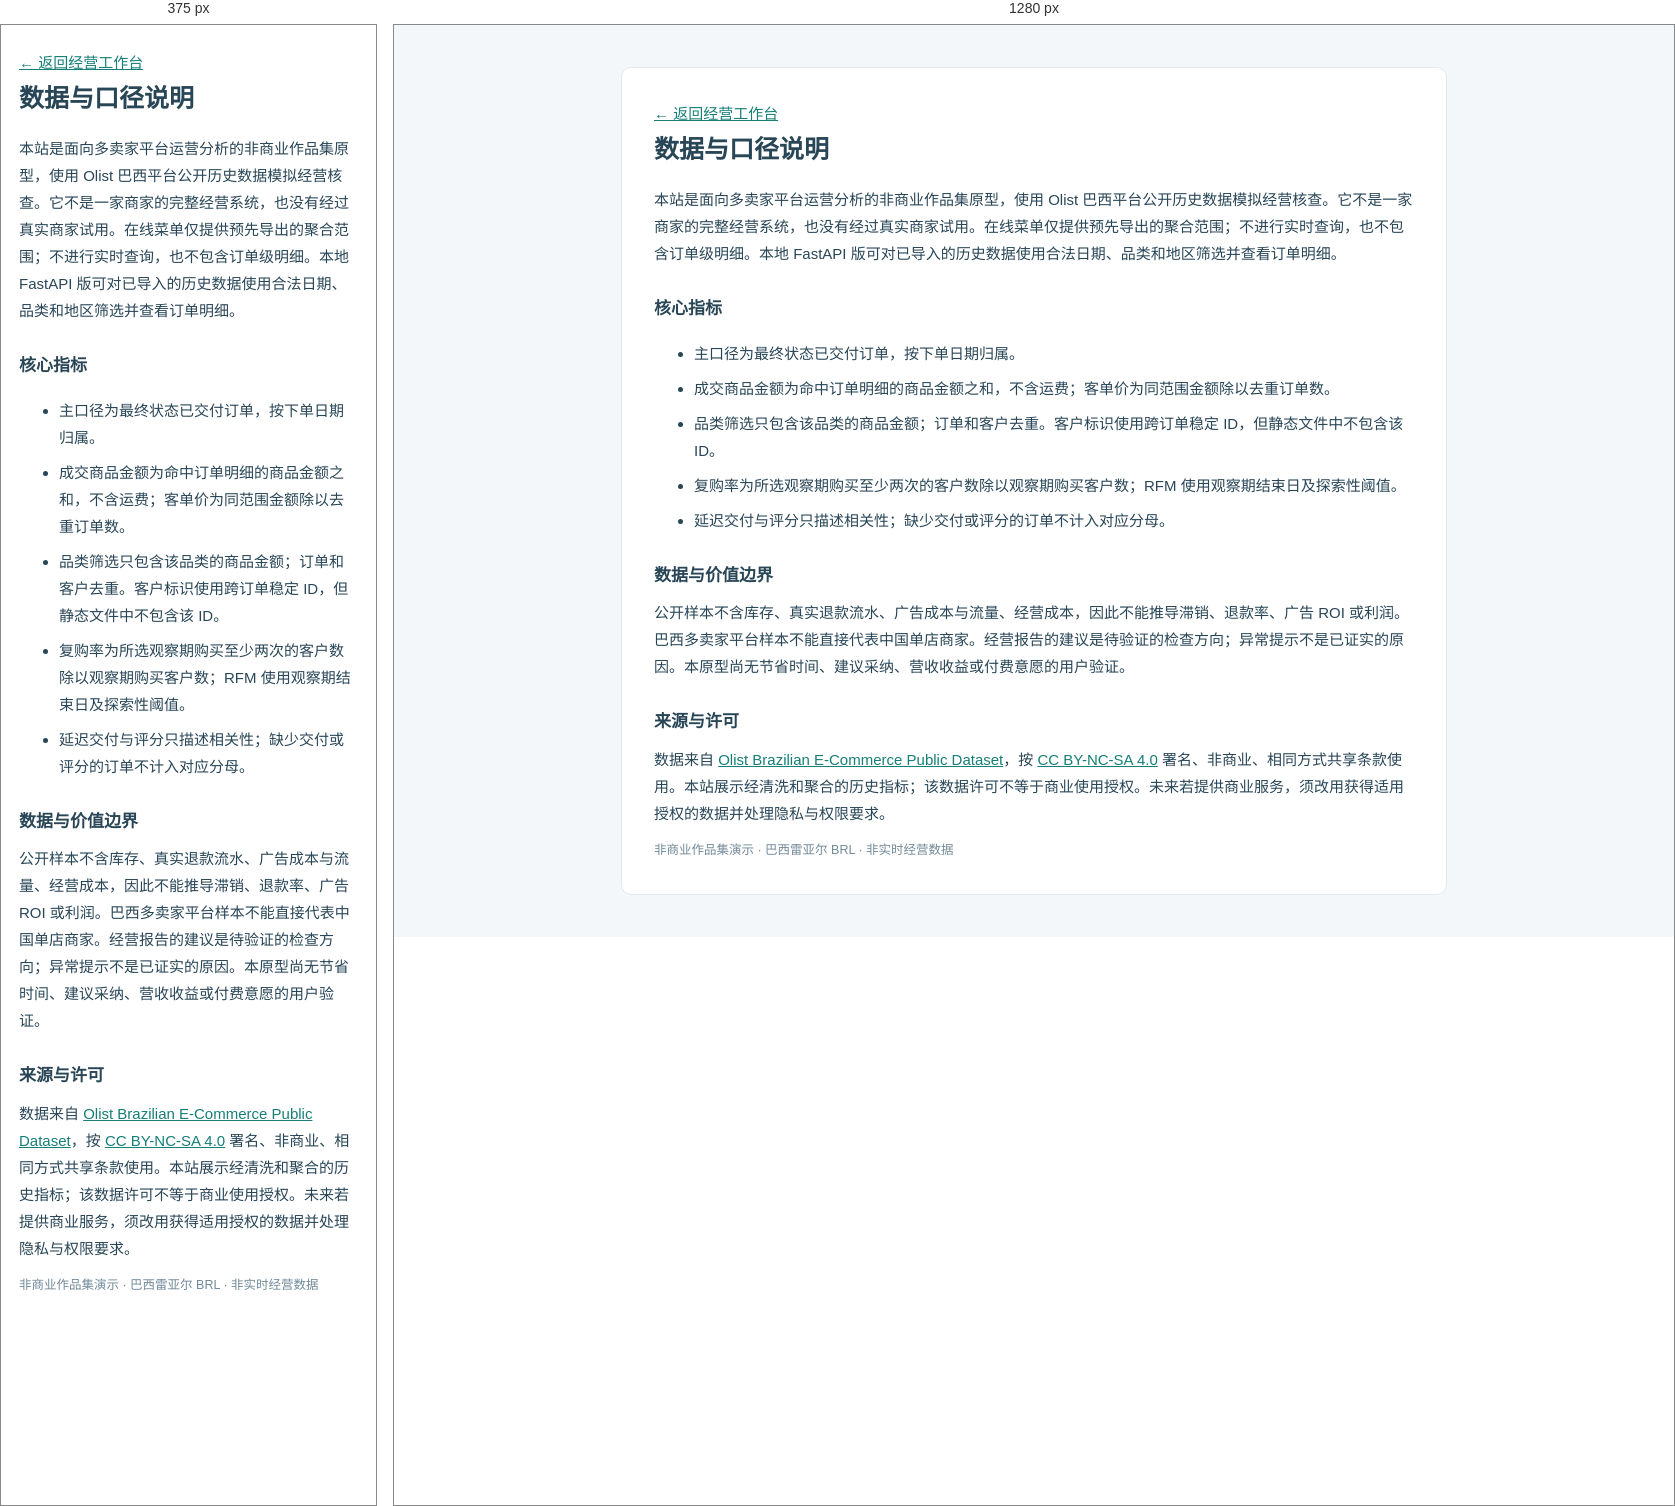
Rendered at 375 px and 1280 px, left to right.

<!-- file: methodology.html -->
<!doctype html>
<html lang="zh-CN"><head><meta charset="UTF-8"><meta name="viewport" content="width=device-width,initial-scale=1"><title>数据与口径说明 · 商析</title><style>
body{font:15px/1.8 -apple-system,BlinkMacSystemFont,"Microsoft YaHei",sans-serif;background:#f4f7fa;color:#294657;margin:0}main{max-width:760px;margin:42px auto;padding:32px;background:white;border:1px solid #e2e9ed;border-radius:10px}h1{font-size:25px;margin:0 0 14px}h2{font-size:17px;margin:27px 0 7px}p,li{margin:8px 0}a{color:#167f77}small{color:#728a99}@media(max-width:800px){main{margin:0;border:0;border-radius:0;padding:24px 18px}}
</style></head><body><main><a href="./">← 返回经营工作台</a><h1>数据与口径说明</h1>
<p>本站是面向多卖家平台运营分析的非商业作品集原型，使用 Olist 巴西平台公开历史数据模拟经营核查。它不是一家商家的完整经营系统，也没有经过真实商家试用。在线菜单仅提供预先导出的聚合范围；不进行实时查询，也不包含订单级明细。本地 FastAPI 版可对已导入的历史数据使用合法日期、品类和地区筛选并查看订单明细。</p>
<h2>核心指标</h2><ul><li>主口径为最终状态已交付订单，按下单日期归属。</li><li>成交商品金额为命中订单明细的商品金额之和，不含运费；客单价为同范围金额除以去重订单数。</li><li>品类筛选只包含该品类的商品金额；订单和客户去重。客户标识使用跨订单稳定 ID，但静态文件中不包含该 ID。</li><li>复购率为所选观察期购买至少两次的客户数除以观察期购买客户数；RFM 使用观察期结束日及探索性阈值。</li><li>延迟交付与评分只描述相关性；缺少交付或评分的订单不计入对应分母。</li></ul>
<h2>数据与价值边界</h2><p>公开样本不含库存、真实退款流水、广告成本与流量、经营成本，因此不能推导滞销、退款率、广告 ROI 或利润。巴西多卖家平台样本不能直接代表中国单店商家。经营报告的建议是待验证的检查方向；异常提示不是已证实的原因。本原型尚无节省时间、建议采纳、营收收益或付费意愿的用户验证。</p>
<h2>来源与许可</h2><p>数据来自 <a href="https://www.kaggle.com/datasets/olistbr/brazilian-ecommerce" target="_blank" rel="noreferrer">Olist Brazilian E-Commerce Public Dataset</a>，按 <a href="https://creativecommons.org/licenses/by-nc-sa/4.0/" target="_blank" rel="noreferrer">CC BY-NC-SA 4.0</a> 署名、非商业、相同方式共享条款使用。本站展示经清洗和聚合的历史指标；该数据许可不等于商业使用授权。未来若提供商业服务，须改用获得适用授权的数据并处理隐私与权限要求。</p><small>非商业作品集演示 · 巴西雷亚尔 BRL · 非实时经营数据</small>
</main></body></html>